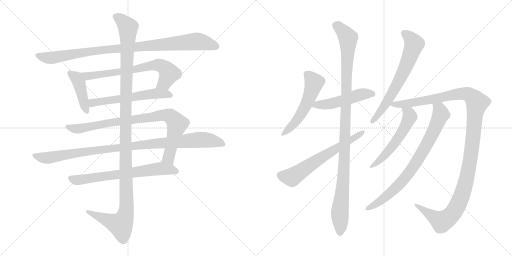
t = 0.00 s
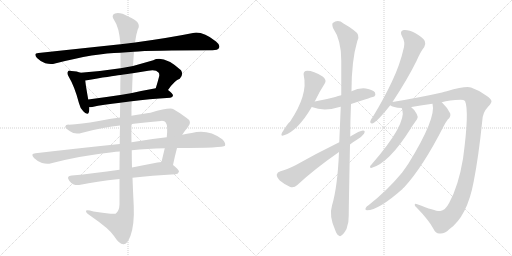
t = 2.85 s
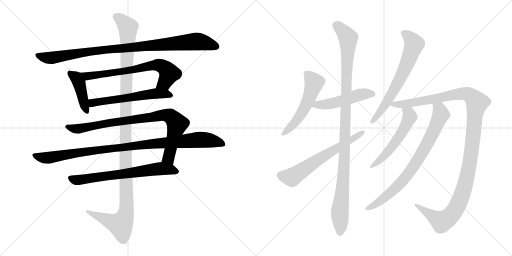
t = 5.69 s
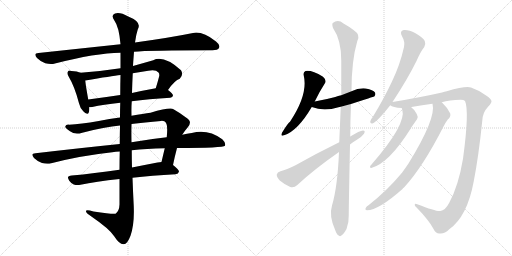
t = 8.54 s
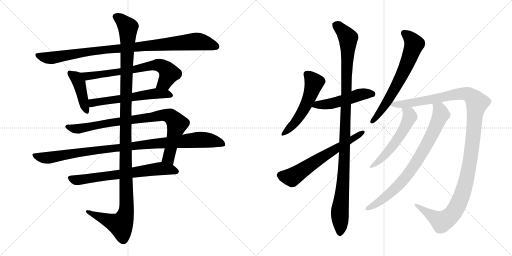
t = 11.38 s
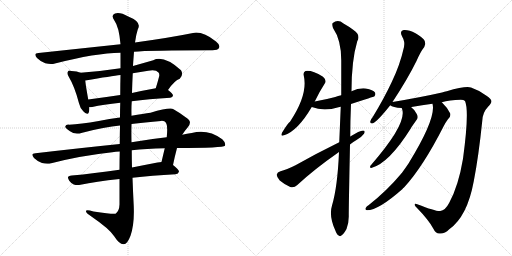
t = 14.23 s

The animated SVG that drew these frames (rendered in a browser with its animation timeline set to each time). Animation: 16 CSS @keyframes rules; one cycle of 14.23 s.

<svg version="1.1" viewBox="0 0 2048 1024" xmlns="http://www.w3.org/2000/svg">
  <g stroke="lightgray" stroke-dasharray="1,1" stroke-width="1" transform="scale(4, 4)">
    <line x1="0" y1="0" x2="256" y2="256"></line>
    <line x1="256" y1="0" x2="0" y2="256"></line>
    <line x1="128" y1="0" x2="128" y2="256"></line>
    <line x1="0" y1="128" x2="256" y2="128"></line>
    <line x1="256" y1="0" x2="512" y2="256"></line>
    <line x1="512" y1="0" x2="256" y2="256"></line>
    <line x1="384" y1="0" x2="384" y2="256"></line>
    <line x1="256" y1="128" x2="512" y2="128"></line>
  </g>
<g transform="scale(1, -1) translate(0, -850)">
   <style type="text/css">
    @keyframes keyframes0 {
      from {
       stroke: black;
       stroke-dashoffset: 977;
       stroke-width: 128;
       }
       76% {
       animation-timing-function: step-end;
       stroke: black;
       stroke-dashoffset: 0;
       stroke-width: 128;
       }
       to {
       stroke: black;
       stroke-width: 1024;
       }
       }
       #make-me-a-hanzi-animation-0 {
         animation: keyframes0 1.045085s both;
         animation-delay: 0.000000s;
         animation-timing-function: linear;
       }
    @keyframes keyframes1 {
      from {
       stroke: black;
       stroke-dashoffset: 426;
       stroke-width: 128;
       }
       58% {
       animation-timing-function: step-end;
       stroke: black;
       stroke-dashoffset: 0;
       stroke-width: 128;
       }
       to {
       stroke: black;
       stroke-width: 1024;
       }
       }
       #make-me-a-hanzi-animation-1 {
         animation: keyframes1 0.596680s both;
         animation-delay: 1.045085s;
         animation-timing-function: linear;
       }
    @keyframes keyframes2 {
      from {
       stroke: black;
       stroke-dashoffset: 697;
       stroke-width: 128;
       }
       69% {
       animation-timing-function: step-end;
       stroke: black;
       stroke-dashoffset: 0;
       stroke-width: 128;
       }
       to {
       stroke: black;
       stroke-width: 1024;
       }
       }
       #make-me-a-hanzi-animation-2 {
         animation: keyframes2 0.817220s both;
         animation-delay: 1.641765s;
         animation-timing-function: linear;
       }
    @keyframes keyframes3 {
      from {
       stroke: black;
       stroke-dashoffset: 582;
       stroke-width: 128;
       }
       65% {
       animation-timing-function: step-end;
       stroke: black;
       stroke-dashoffset: 0;
       stroke-width: 128;
       }
       to {
       stroke: black;
       stroke-width: 1024;
       }
       }
       #make-me-a-hanzi-animation-3 {
         animation: keyframes3 0.723633s both;
         animation-delay: 2.458985s;
         animation-timing-function: linear;
       }
    @keyframes keyframes4 {
      from {
       stroke: black;
       stroke-dashoffset: 878;
       stroke-width: 128;
       }
       74% {
       animation-timing-function: step-end;
       stroke: black;
       stroke-dashoffset: 0;
       stroke-width: 128;
       }
       to {
       stroke: black;
       stroke-width: 1024;
       }
       }
       #make-me-a-hanzi-animation-4 {
         animation: keyframes4 0.964518s both;
         animation-delay: 3.182618s;
         animation-timing-function: linear;
       }
    @keyframes keyframes5 {
      from {
       stroke: black;
       stroke-dashoffset: 1019;
       stroke-width: 128;
       }
       77% {
       animation-timing-function: step-end;
       stroke: black;
       stroke-dashoffset: 0;
       stroke-width: 128;
       }
       to {
       stroke: black;
       stroke-width: 1024;
       }
       }
       #make-me-a-hanzi-animation-5 {
         animation: keyframes5 1.079264s both;
         animation-delay: 4.147136s;
         animation-timing-function: linear;
       }
    @keyframes keyframes6 {
      from {
       stroke: black;
       stroke-dashoffset: 685;
       stroke-width: 128;
       }
       69% {
       animation-timing-function: step-end;
       stroke: black;
       stroke-dashoffset: 0;
       stroke-width: 128;
       }
       to {
       stroke: black;
       stroke-width: 1024;
       }
       }
       #make-me-a-hanzi-animation-6 {
         animation: keyframes6 0.807454s both;
         animation-delay: 5.226400s;
         animation-timing-function: linear;
       }
    @keyframes keyframes7 {
      from {
       stroke: black;
       stroke-dashoffset: 1254;
       stroke-width: 128;
       }
       80% {
       animation-timing-function: step-end;
       stroke: black;
       stroke-dashoffset: 0;
       stroke-width: 128;
       }
       to {
       stroke: black;
       stroke-width: 1024;
       }
       }
       #make-me-a-hanzi-animation-7 {
         animation: keyframes7 1.270508s both;
         animation-delay: 6.033854s;
         animation-timing-function: linear;
       }
    @keyframes keyframes8 {
      from {
       stroke: black;
       stroke-dashoffset: 536;
       stroke-width: 128;
       }
       64% {
       animation-timing-function: step-end;
       stroke: black;
       stroke-dashoffset: 0;
       stroke-width: 128;
       }
       to {
       stroke: black;
       stroke-width: 1024;
       }
       }
       #make-me-a-hanzi-animation-8 {
         animation: keyframes8 0.686198s both;
         animation-delay: 7.304362s;
         animation-timing-function: linear;
       }
    @keyframes keyframes9 {
      from {
       stroke: black;
       stroke-dashoffset: 502;
       stroke-width: 128;
       }
       62% {
       animation-timing-function: step-end;
       stroke: black;
       stroke-dashoffset: 0;
       stroke-width: 128;
       }
       to {
       stroke: black;
       stroke-width: 1024;
       }
       }
       #make-me-a-hanzi-animation-9 {
         animation: keyframes9 0.658529s both;
         animation-delay: 7.990560s;
         animation-timing-function: linear;
       }
    @keyframes keyframes10 {
      from {
       stroke: black;
       stroke-dashoffset: 1107;
       stroke-width: 128;
       }
       78% {
       animation-timing-function: step-end;
       stroke: black;
       stroke-dashoffset: 0;
       stroke-width: 128;
       }
       to {
       stroke: black;
       stroke-width: 1024;
       }
       }
       #make-me-a-hanzi-animation-10 {
         animation: keyframes10 1.150879s both;
         animation-delay: 8.649089s;
         animation-timing-function: linear;
       }
    @keyframes keyframes11 {
      from {
       stroke: black;
       stroke-dashoffset: 638;
       stroke-width: 128;
       }
       67% {
       animation-timing-function: step-end;
       stroke: black;
       stroke-dashoffset: 0;
       stroke-width: 128;
       }
       to {
       stroke: black;
       stroke-width: 1024;
       }
       }
       #make-me-a-hanzi-animation-11 {
         animation: keyframes11 0.769206s both;
         animation-delay: 9.799968s;
         animation-timing-function: linear;
       }
    @keyframes keyframes12 {
      from {
       stroke: black;
       stroke-dashoffset: 667;
       stroke-width: 128;
       }
       68% {
       animation-timing-function: step-end;
       stroke: black;
       stroke-dashoffset: 0;
       stroke-width: 128;
       }
       to {
       stroke: black;
       stroke-width: 1024;
       }
       }
       #make-me-a-hanzi-animation-12 {
         animation: keyframes12 0.792806s both;
         animation-delay: 10.569174s;
         animation-timing-function: linear;
       }
    @keyframes keyframes13 {
      from {
       stroke: black;
       stroke-dashoffset: 1251;
       stroke-width: 128;
       }
       80% {
       animation-timing-function: step-end;
       stroke: black;
       stroke-dashoffset: 0;
       stroke-width: 128;
       }
       to {
       stroke: black;
       stroke-width: 1024;
       }
       }
       #make-me-a-hanzi-animation-13 {
         animation: keyframes13 1.268066s both;
         animation-delay: 11.361980s;
         animation-timing-function: linear;
       }
    @keyframes keyframes14 {
      from {
       stroke: black;
       stroke-dashoffset: 554;
       stroke-width: 128;
       }
       64% {
       animation-timing-function: step-end;
       stroke: black;
       stroke-dashoffset: 0;
       stroke-width: 128;
       }
       to {
       stroke: black;
       stroke-width: 1024;
       }
       }
       #make-me-a-hanzi-animation-14 {
         animation: keyframes14 0.700846s both;
         animation-delay: 12.630046s;
         animation-timing-function: linear;
       }
    @keyframes keyframes15 {
      from {
       stroke: black;
       stroke-dashoffset: 792;
       stroke-width: 128;
       }
       72% {
       animation-timing-function: step-end;
       stroke: black;
       stroke-dashoffset: 0;
       stroke-width: 128;
       }
       to {
       stroke: black;
       stroke-width: 1024;
       }
       }
       #make-me-a-hanzi-animation-15 {
         animation: keyframes15 0.894531s both;
         animation-delay: 13.330892s;
         animation-timing-function: linear;
       }
</style>
<path d="M 536.0 643.5 Q 596.0 649.5 850.0 649.5 Q 871.0 649.5 876.0 658.5 Q 882.0 670.5 864.0 684.5 Q 810.0 726.5 772.0 718.5 Q 684.0 700.5 540.0 680.5 L 482.0 673.5 Q 331.0 657.5 154.0 638.5 Q 132.0 637.5 148.0 618.5 Q 163.0 603.5 181.0 597.5 Q 203.0 591.5 220.0 596.5 Q 382.0 638.5 482.0 639.5 L 536.0 643.5 Z" fill="lightgray"></path> 
<path d="M 322.0 559.5 Q 309.0 565.5 286.0 566.5 Q 274.0 569.5 272.0 564.5 Q 266.0 557.5 275.0 543.5 Q 299.0 503.5 316.0 437.5 Q 320.0 418.5 333.0 405.5 Q 351.0 386.5 355.0 400.5 Q 358.0 409.5 357.0 421.5 L 353.0 452.5 Q 343.0 507.5 341.0 528.5 C 338.0 553.5 338.0 553.5 322.0 559.5 Z" fill="lightgray"></path> 
<path d="M 672.0 490.5 Q 699.0 529.5 719.0 535.5 Q 735.0 551.5 724.0 569.5 Q 655.0 630.5 613.0 609.5 Q 571.0 597.5 532.0 586.5 L 482.0 577.5 Q 404.0 565.5 322.0 559.5 C 292.0 557.5 311.0 523.5 341.0 528.5 Q 447.0 546.5 482.0 550.5 L 531.0 557.5 Q 562.0 563.5 593.0 567.5 Q 623.0 573.5 634.0 560.5 Q 638.0 556.5 637.0 546.5 Q 630.0 519.5 623.0 497.5 C 614.0 468.5 654.0 466.5 672.0 490.5 Z" fill="lightgray"></path> 
<path d="M 527.0 445.5 Q 593.0 454.5 681.0 459.5 Q 691.0 460.5 692.0 468.5 Q 692.0 475.5 672.0 490.5 C 656.0 503.5 653.0 502.5 623.0 497.5 Q 572.0 488.5 528.0 478.5 L 481.0 470.5 Q 414.0 460.5 353.0 452.5 C 323.0 448.5 327.0 419.5 357.0 421.5 Q 361.0 421.5 369.0 422.5 Q 412.0 432.5 481.0 439.5 L 527.0 445.5 Z" fill="lightgray"></path> 
<path d="M 692.0 190.5 Q 699.0 224.5 708.0 258.5 L 729.0 311.5 Q 739.0 327.5 752.0 342.5 Q 771.0 364.5 744.0 380.5 Q 719.0 399.5 694.0 413.5 Q 681.0 422.5 602.0 399.5 Q 575.0 396.5 526.0 387.5 L 480.0 380.5 Q 438.0 376.5 395.0 366.5 Q 322.0 353.5 276.0 351.5 Q 263.0 352.5 261.0 344.5 Q 260.0 337.5 280.0 325.5 Q 299.0 310.5 329.0 319.5 Q 420.0 343.5 480.0 348.5 L 526.0 354.5 Q 578.0 361.5 644.0 366.5 Q 659.0 367.5 663.0 360.5 Q 672.0 348.5 667.0 301.5 L 659.0 257.5 Q 653.0 232.5 646.0 202.5 C 639.0 173.5 686.0 161.5 692.0 190.5 Z" fill="lightgray"></path> 
<path d="M 479.0 274.5 Q 322.0 258.5 142.0 237.5 Q 120.0 236.5 136.0 218.5 Q 149.0 205.5 168.0 198.5 Q 189.0 192.5 205.0 197.5 Q 320.0 227.5 449.0 241.5 Q 462.0 244.5 479.0 244.5 L 527.0 249.5 Q 585.0 256.5 659.0 257.5 L 708.0 258.5 Q 894.0 258.5 900.0 267.5 Q 904.0 279.5 889.0 293.5 Q 832.0 335.5 767.0 318.5 Q 748.0 315.5 729.0 311.5 L 667.0 301.5 Q 601.0 294.5 526.0 281.5 L 479.0 274.5 Z" fill="lightgray"></path> 
<path d="M 478.0 171.5 Q 375.0 156.5 287.0 148.5 Q 263.0 147.5 277.0 127.5 Q 284.0 117.5 295.0 112.5 Q 308.0 108.5 322.0 111.5 Q 382.0 124.5 478.0 134.5 L 530.0 139.5 Q 606.0 148.5 702.0 153.5 Q 714.0 154.5 716.0 164.5 Q 716.0 171.5 692.0 190.5 C 674.0 205.5 674.0 205.5 646.0 202.5 Q 639.0 202.5 630.0 200.5 Q 578.0 190.5 528.0 180.5 L 478.0 171.5 Z" fill="lightgray"></path> 
<path d="M 480.0 348.5 Q 479.0 314.5 479.0 274.5 L 479.0 244.5 Q 478.0 210.5 478.0 171.5 L 478.0 134.5 Q 478.0 86.5 478.0 32.5 Q 477.0 5.5 462.0 -4.5 Q 456.0 -8.5 374.0 4.5 Q 341.0 14.5 344.0 4.5 Q 345.0 -2.5 367.0 -16.5 Q 437.0 -64.5 456.0 -93.5 Q 478.0 -127.5 494.0 -126.5 Q 509.0 -127.5 522.0 -92.5 Q 538.0 -47.5 535.0 25.5 Q 532.0 82.5 530.0 139.5 L 528.0 180.5 Q 527.0 214.5 527.0 249.5 L 526.0 281.5 Q 525.0 318.5 526.0 354.5 L 526.0 387.5 Q 525.0 417.5 527.0 445.5 L 528.0 478.5 Q 529.0 518.5 531.0 557.5 L 532.0 586.5 Q 532.0 590.5 536.0 643.5 L 540.0 680.5 Q 544.0 711.5 551.0 732.5 Q 569.0 762.5 513.0 784.5 Q 479.0 803.5 460.0 796.5 Q 442.0 789.5 458.0 767.5 Q 476.0 743.5 482.0 673.5 L 482.0 639.5 Q 482.0 614.5 482.0 577.5 L 482.0 550.5 Q 481.0 516.5 481.0 470.5 L 481.0 439.5 Q 480.0 411.5 480.0 380.5 L 480.0 348.5 Z" fill="lightgray"></path> 
<path d="M 1259.0 444.0 Q 1278.0 484.0 1299.0 516.0 Q 1308.0 529.0 1292.0 543.0 Q 1246.0 571.0 1222.0 566.0 Q 1212.0 562.0 1215.0 548.0 Q 1233.0 472.0 1160.0 363.0 Q 1153.0 360.0 1128.0 319.0 Q 1121.0 303.0 1136.0 309.0 Q 1190.0 325.0 1247.0 422.0 L 1259.0 444.0 Z" fill="lightgray"></path> 
<path d="M 1404.0 434.0 Q 1495.0 464.0 1497.0 464.0 Q 1504.0 471.0 1500.0 480.0 Q 1493.0 490.0 1463.0 496.0 Q 1435.0 499.0 1406.0 485.0 L 1365.0 469.0 Q 1352.0 466.0 1341.0 462.0 Q 1304.0 452.0 1259.0 444.0 C 1229.0 439.0 1219.0 432.0 1247.0 422.0 Q 1295.0 403.0 1354.0 421.0 Q 1358.0 422.0 1363.0 423.0 L 1404.0 434.0 Z" fill="lightgray"></path> 
<path d="M 1356.0 242.0 Q 1350.0 101.0 1328.0 28.0 Q 1315.0 -14.0 1341.0 -71.0 Q 1347.0 -89.0 1355.0 -92.0 Q 1361.0 -98.0 1368.0 -90.0 Q 1375.0 -86.0 1386.0 -66.0 Q 1396.0 -41.0 1395.0 -11.0 Q 1395.0 26.0 1400.0 272.0 L 1401.0 304.0 Q 1401.0 365.0 1404.0 434.0 L 1406.0 485.0 Q 1406.0 608.0 1429.0 685.0 Q 1444.0 710.0 1414.0 730.0 Q 1399.0 742.0 1374.0 756.0 Q 1352.0 774.0 1331.0 758.0 Q 1327.0 754.0 1332.0 738.0 Q 1365.0 690.0 1365.0 609.0 Q 1365.0 540.0 1365.0 469.0 L 1363.0 423.0 Q 1360.0 354.0 1357.0 281.0 L 1356.0 242.0 Z" fill="lightgray"></path> 
<path d="M 1357.0 281.0 Q 1263.0 235.0 1182.0 189.0 Q 1146.0 171.0 1122.0 165.0 Q 1109.0 161.0 1107.0 152.0 Q 1106.0 142.0 1119.0 128.0 Q 1138.0 112.0 1161.0 102.0 Q 1177.0 98.0 1188.0 109.0 Q 1257.0 173.0 1356.0 242.0 L 1400.0 272.0 Q 1412.0 282.0 1426.0 290.0 Q 1445.0 300.0 1456.0 315.0 Q 1463.0 328.0 1452.0 328.0 Q 1439.0 328.0 1401.0 304.0 L 1357.0 281.0 Z" fill="lightgray"></path> 
<path d="M 1570.0 442.0 Q 1630.0 533.0 1666.0 606.0 Q 1682.0 643.0 1697.0 662.0 Q 1704.0 674.0 1699.0 686.0 Q 1693.0 699.0 1662.0 717.0 Q 1634.0 732.0 1615.0 730.0 Q 1597.0 726.0 1608.0 705.0 Q 1621.0 683.0 1616.0 662.0 Q 1600.0 590.0 1567.0 522.0 Q 1536.0 456.0 1491.0 382.0 Q 1482.0 372.0 1481.0 364.0 Q 1480.0 354.0 1492.0 357.0 Q 1511.0 366.0 1561.0 429.0 L 1570.0 442.0 Z" fill="lightgray"></path> 
<path d="M 1767.0 441.0 Q 1797.0 450.0 1843.0 451.0 Q 1855.0 451.0 1860.0 446.0 Q 1878.0 406.0 1852.0 215.0 Q 1834.0 107.0 1797.0 39.0 Q 1781.0 8.0 1761.0 6.0 Q 1746.0 3.0 1669.0 33.0 Q 1659.0 37.0 1659.0 31.0 Q 1658.0 27.0 1669.0 17.0 Q 1714.0 -29.0 1733.0 -64.0 Q 1743.0 -85.0 1758.0 -84.0 Q 1777.0 -87.0 1797.0 -67.0 Q 1869.0 -16.0 1895.0 125.0 Q 1914.0 221.0 1929.0 366.0 Q 1930.0 400.0 1953.0 424.0 Q 1966.0 437.0 1966.0 445.0 Q 1965.0 454.0 1946.0 467.0 Q 1919.0 488.0 1884.0 500.0 Q 1863.0 507.0 1787.0 485.0 Q 1778.0 484.0 1768.0 480.0 Q 1684.0 461.0 1570.0 442.0 C 1540.0 437.0 1538.0 437.0 1561.0 429.0 Q 1570.0 420.0 1607.0 418.0 L 1645.0 421.0 Q 1645.0 422.0 1646.0 422.0 Q 1689.0 429.0 1730.0 435.0 L 1767.0 441.0 Z" fill="lightgray"></path> 
<path d="M 1607.0 418.0 Q 1607.0 417.0 1609.0 412.0 Q 1627.0 354.0 1486.0 192.0 Q 1480.0 188.0 1480.0 182.0 Q 1480.0 178.0 1485.0 178.0 Q 1555.0 196.0 1643.0 336.0 Q 1646.0 342.0 1668.0 373.0 Q 1674.0 382.0 1667.0 394.0 Q 1657.0 413.0 1645.0 421.0 C 1622.0 440.0 1598.0 447.0 1607.0 418.0 Z" fill="lightgray"></path> 
<path d="M 1730.0 435.0 Q 1746.0 378.0 1634.0 196.0 Q 1621.0 177.0 1608.0 159.0 Q 1548.0 87.0 1474.0 29.0 Q 1467.0 25.0 1464.0 20.0 Q 1458.0 10.0 1468.0 9.0 Q 1514.0 9.0 1610.0 94.0 Q 1611.0 98.0 1616.0 100.0 Q 1691.0 181.0 1774.0 344.0 Q 1780.0 357.0 1791.0 372.0 Q 1804.0 382.0 1801.0 396.0 Q 1792.0 417.0 1769.0 439.0 Q 1768.0 440.0 1767.0 441.0 C 1746.0 462.0 1727.0 465.0 1730.0 435.0 Z" fill="lightgray"></path> 
      <clipPath id="make-me-a-hanzi-clip-0">
      <path d="M 536.0 643.5 Q 596.0 649.5 850.0 649.5 Q 871.0 649.5 876.0 658.5 Q 882.0 670.5 864.0 684.5 Q 810.0 726.5 772.0 718.5 Q 684.0 700.5 540.0 680.5 L 482.0 673.5 Q 331.0 657.5 154.0 638.5 Q 132.0 637.5 148.0 618.5 Q 163.0 603.5 181.0 597.5 Q 203.0 591.5 220.0 596.5 Q 382.0 638.5 482.0 639.5 L 536.0 643.5 Z" fill="lightgray"></path>
      </clipPath>
      <path clip-path="url(#make-me-a-hanzi-clip-0)" d="M 151.0 628.5 L 202.0 618.5 L 403.0 650.5 L 782.0 684.5 L 828.0 677.5 L 864.0 664.5 " fill="none" id="make-me-a-hanzi-animation-0" stroke-dasharray="849 1698" stroke-linecap="round"></path>

      <clipPath id="make-me-a-hanzi-clip-1">
      <path d="M 322.0 559.5 Q 309.0 565.5 286.0 566.5 Q 274.0 569.5 272.0 564.5 Q 266.0 557.5 275.0 543.5 Q 299.0 503.5 316.0 437.5 Q 320.0 418.5 333.0 405.5 Q 351.0 386.5 355.0 400.5 Q 358.0 409.5 357.0 421.5 L 353.0 452.5 Q 343.0 507.5 341.0 528.5 C 338.0 553.5 338.0 553.5 322.0 559.5 Z" fill="lightgray"></path>
      </clipPath>
      <path clip-path="url(#make-me-a-hanzi-clip-1)" d="M 280.0 557.5 L 306.0 538.5 L 316.0 520.5 L 345.0 406.5 " fill="none" id="make-me-a-hanzi-animation-1" stroke-dasharray="298 596" stroke-linecap="round"></path>

      <clipPath id="make-me-a-hanzi-clip-2">
      <path d="M 672.0 490.5 Q 699.0 529.5 719.0 535.5 Q 735.0 551.5 724.0 569.5 Q 655.0 630.5 613.0 609.5 Q 571.0 597.5 532.0 586.5 L 482.0 577.5 Q 404.0 565.5 322.0 559.5 C 292.0 557.5 311.0 523.5 341.0 528.5 Q 447.0 546.5 482.0 550.5 L 531.0 557.5 Q 562.0 563.5 593.0 567.5 Q 623.0 573.5 634.0 560.5 Q 638.0 556.5 637.0 546.5 Q 630.0 519.5 623.0 497.5 C 614.0 468.5 654.0 466.5 672.0 490.5 Z" fill="lightgray"></path>
      </clipPath>
      <path clip-path="url(#make-me-a-hanzi-clip-2)" d="M 330.0 557.5 L 351.0 544.5 L 633.0 590.5 L 657.0 580.5 L 676.0 557.5 L 657.0 519.5 L 630.0 501.5 " fill="none" id="make-me-a-hanzi-animation-2" stroke-dasharray="569 1138" stroke-linecap="round"></path>

      <clipPath id="make-me-a-hanzi-clip-3">
      <path d="M 527.0 445.5 Q 593.0 454.5 681.0 459.5 Q 691.0 460.5 692.0 468.5 Q 692.0 475.5 672.0 490.5 C 656.0 503.5 653.0 502.5 623.0 497.5 Q 572.0 488.5 528.0 478.5 L 481.0 470.5 Q 414.0 460.5 353.0 452.5 C 323.0 448.5 327.0 419.5 357.0 421.5 Q 361.0 421.5 369.0 422.5 Q 412.0 432.5 481.0 439.5 L 527.0 445.5 Z" fill="lightgray"></path>
      </clipPath>
      <path clip-path="url(#make-me-a-hanzi-clip-3)" d="M 361.0 445.5 L 371.0 438.5 L 619.0 476.5 L 682.0 469.5 " fill="none" id="make-me-a-hanzi-animation-3" stroke-dasharray="454 908" stroke-linecap="round"></path>

      <clipPath id="make-me-a-hanzi-clip-4">
      <path d="M 692.0 190.5 Q 699.0 224.5 708.0 258.5 L 729.0 311.5 Q 739.0 327.5 752.0 342.5 Q 771.0 364.5 744.0 380.5 Q 719.0 399.5 694.0 413.5 Q 681.0 422.5 602.0 399.5 Q 575.0 396.5 526.0 387.5 L 480.0 380.5 Q 438.0 376.5 395.0 366.5 Q 322.0 353.5 276.0 351.5 Q 263.0 352.5 261.0 344.5 Q 260.0 337.5 280.0 325.5 Q 299.0 310.5 329.0 319.5 Q 420.0 343.5 480.0 348.5 L 526.0 354.5 Q 578.0 361.5 644.0 366.5 Q 659.0 367.5 663.0 360.5 Q 672.0 348.5 667.0 301.5 L 659.0 257.5 Q 653.0 232.5 646.0 202.5 C 639.0 173.5 686.0 161.5 692.0 190.5 Z" fill="lightgray"></path>
      </clipPath>
      <path clip-path="url(#make-me-a-hanzi-clip-4)" d="M 268.0 343.5 L 318.0 335.5 L 419.0 356.5 L 642.0 389.5 L 681.0 385.5 L 708.0 351.5 L 674.0 219.5 L 686.0 198.5 " fill="none" id="make-me-a-hanzi-animation-4" stroke-dasharray="750 1500" stroke-linecap="round"></path>

      <clipPath id="make-me-a-hanzi-clip-5">
      <path d="M 479.0 274.5 Q 322.0 258.5 142.0 237.5 Q 120.0 236.5 136.0 218.5 Q 149.0 205.5 168.0 198.5 Q 189.0 192.5 205.0 197.5 Q 320.0 227.5 449.0 241.5 Q 462.0 244.5 479.0 244.5 L 527.0 249.5 Q 585.0 256.5 659.0 257.5 L 708.0 258.5 Q 894.0 258.5 900.0 267.5 Q 904.0 279.5 889.0 293.5 Q 832.0 335.5 767.0 318.5 Q 748.0 315.5 729.0 311.5 L 667.0 301.5 Q 601.0 294.5 526.0 281.5 L 479.0 274.5 Z" fill="lightgray"></path>
      </clipPath>
      <path clip-path="url(#make-me-a-hanzi-clip-5)" d="M 139.0 228.5 L 195.0 219.5 L 371.0 248.5 L 781.0 290.5 L 830.0 290.5 L 895.0 273.5 " fill="none" id="make-me-a-hanzi-animation-5" stroke-dasharray="891 1782" stroke-linecap="round"></path>

      <clipPath id="make-me-a-hanzi-clip-6">
      <path d="M 478.0 171.5 Q 375.0 156.5 287.0 148.5 Q 263.0 147.5 277.0 127.5 Q 284.0 117.5 295.0 112.5 Q 308.0 108.5 322.0 111.5 Q 382.0 124.5 478.0 134.5 L 530.0 139.5 Q 606.0 148.5 702.0 153.5 Q 714.0 154.5 716.0 164.5 Q 716.0 171.5 692.0 190.5 C 674.0 205.5 674.0 205.5 646.0 202.5 Q 639.0 202.5 630.0 200.5 Q 578.0 190.5 528.0 180.5 L 478.0 171.5 Z" fill="lightgray"></path>
      </clipPath>
      <path clip-path="url(#make-me-a-hanzi-clip-6)" d="M 283.0 137.5 L 313.0 130.5 L 644.0 176.5 L 707.0 164.5 " fill="none" id="make-me-a-hanzi-animation-6" stroke-dasharray="557 1114" stroke-linecap="round"></path>

      <clipPath id="make-me-a-hanzi-clip-7">
      <path d="M 480.0 348.5 Q 479.0 314.5 479.0 274.5 L 479.0 244.5 Q 478.0 210.5 478.0 171.5 L 478.0 134.5 Q 478.0 86.5 478.0 32.5 Q 477.0 5.5 462.0 -4.5 Q 456.0 -8.5 374.0 4.5 Q 341.0 14.5 344.0 4.5 Q 345.0 -2.5 367.0 -16.5 Q 437.0 -64.5 456.0 -93.5 Q 478.0 -127.5 494.0 -126.5 Q 509.0 -127.5 522.0 -92.5 Q 538.0 -47.5 535.0 25.5 Q 532.0 82.5 530.0 139.5 L 528.0 180.5 Q 527.0 214.5 527.0 249.5 L 526.0 281.5 Q 525.0 318.5 526.0 354.5 L 526.0 387.5 Q 525.0 417.5 527.0 445.5 L 528.0 478.5 Q 529.0 518.5 531.0 557.5 L 532.0 586.5 Q 532.0 590.5 536.0 643.5 L 540.0 680.5 Q 544.0 711.5 551.0 732.5 Q 569.0 762.5 513.0 784.5 Q 479.0 803.5 460.0 796.5 Q 442.0 789.5 458.0 767.5 Q 476.0 743.5 482.0 673.5 L 482.0 639.5 Q 482.0 614.5 482.0 577.5 L 482.0 550.5 Q 481.0 516.5 481.0 470.5 L 481.0 439.5 Q 480.0 411.5 480.0 380.5 L 480.0 348.5 Z" fill="lightgray"></path>
      </clipPath>
      <path clip-path="url(#make-me-a-hanzi-clip-7)" d="M 466.0 781.5 L 483.0 773.5 L 512.0 738.5 L 502.0 417.5 L 506.0 15.5 L 500.0 -15.5 L 483.0 -48.5 L 351.0 2.5 " fill="none" id="make-me-a-hanzi-animation-7" stroke-dasharray="1126 2252" stroke-linecap="round"></path>

      <clipPath id="make-me-a-hanzi-clip-8">
      <path d="M 1259.0 444.0 Q 1278.0 484.0 1299.0 516.0 Q 1308.0 529.0 1292.0 543.0 Q 1246.0 571.0 1222.0 566.0 Q 1212.0 562.0 1215.0 548.0 Q 1233.0 472.0 1160.0 363.0 Q 1153.0 360.0 1128.0 319.0 Q 1121.0 303.0 1136.0 309.0 Q 1190.0 325.0 1247.0 422.0 L 1259.0 444.0 Z" fill="lightgray"></path>
      </clipPath>
      <path clip-path="url(#make-me-a-hanzi-clip-8)" d="M 1228.0 553.0 L 1256.0 518.0 L 1234.0 451.0 L 1174.0 352.0 L 1138.0 319.0 " fill="none" id="make-me-a-hanzi-animation-8" stroke-dasharray="408 816" stroke-linecap="round"></path>

      <clipPath id="make-me-a-hanzi-clip-9">
      <path d="M 1404.0 434.0 Q 1495.0 464.0 1497.0 464.0 Q 1504.0 471.0 1500.0 480.0 Q 1493.0 490.0 1463.0 496.0 Q 1435.0 499.0 1406.0 485.0 L 1365.0 469.0 Q 1352.0 466.0 1341.0 462.0 Q 1304.0 452.0 1259.0 444.0 C 1229.0 439.0 1219.0 432.0 1247.0 422.0 Q 1295.0 403.0 1354.0 421.0 Q 1358.0 422.0 1363.0 423.0 L 1404.0 434.0 Z" fill="lightgray"></path>
      </clipPath>
      <path clip-path="url(#make-me-a-hanzi-clip-9)" d="M 1256.0 424.0 L 1269.0 431.0 L 1340.0 439.0 L 1455.0 475.0 L 1494.0 471.0 " fill="none" id="make-me-a-hanzi-animation-9" stroke-dasharray="374 748" stroke-linecap="round"></path>

      <clipPath id="make-me-a-hanzi-clip-10">
      <path d="M 1356.0 242.0 Q 1350.0 101.0 1328.0 28.0 Q 1315.0 -14.0 1341.0 -71.0 Q 1347.0 -89.0 1355.0 -92.0 Q 1361.0 -98.0 1368.0 -90.0 Q 1375.0 -86.0 1386.0 -66.0 Q 1396.0 -41.0 1395.0 -11.0 Q 1395.0 26.0 1400.0 272.0 L 1401.0 304.0 Q 1401.0 365.0 1404.0 434.0 L 1406.0 485.0 Q 1406.0 608.0 1429.0 685.0 Q 1444.0 710.0 1414.0 730.0 Q 1399.0 742.0 1374.0 756.0 Q 1352.0 774.0 1331.0 758.0 Q 1327.0 754.0 1332.0 738.0 Q 1365.0 690.0 1365.0 609.0 Q 1365.0 540.0 1365.0 469.0 L 1363.0 423.0 Q 1360.0 354.0 1357.0 281.0 L 1356.0 242.0 Z" fill="lightgray"></path>
      </clipPath>
      <path clip-path="url(#make-me-a-hanzi-clip-10)" d="M 1343.0 751.0 L 1369.0 729.0 L 1392.0 698.0 L 1378.0 208.0 L 1359.0 -3.0 L 1360.0 -79.0 " fill="none" id="make-me-a-hanzi-animation-10" stroke-dasharray="979 1958" stroke-linecap="round"></path>

      <clipPath id="make-me-a-hanzi-clip-11">
      <path d="M 1357.0 281.0 Q 1263.0 235.0 1182.0 189.0 Q 1146.0 171.0 1122.0 165.0 Q 1109.0 161.0 1107.0 152.0 Q 1106.0 142.0 1119.0 128.0 Q 1138.0 112.0 1161.0 102.0 Q 1177.0 98.0 1188.0 109.0 Q 1257.0 173.0 1356.0 242.0 L 1400.0 272.0 Q 1412.0 282.0 1426.0 290.0 Q 1445.0 300.0 1456.0 315.0 Q 1463.0 328.0 1452.0 328.0 Q 1439.0 328.0 1401.0 304.0 L 1357.0 281.0 Z" fill="lightgray"></path>
      </clipPath>
      <path clip-path="url(#make-me-a-hanzi-clip-11)" d="M 1120.0 149.0 L 1167.0 141.0 L 1449.0 320.0 " fill="none" id="make-me-a-hanzi-animation-11" stroke-dasharray="510 1020" stroke-linecap="round"></path>

      <clipPath id="make-me-a-hanzi-clip-12">
      <path d="M 1570.0 442.0 Q 1630.0 533.0 1666.0 606.0 Q 1682.0 643.0 1697.0 662.0 Q 1704.0 674.0 1699.0 686.0 Q 1693.0 699.0 1662.0 717.0 Q 1634.0 732.0 1615.0 730.0 Q 1597.0 726.0 1608.0 705.0 Q 1621.0 683.0 1616.0 662.0 Q 1600.0 590.0 1567.0 522.0 Q 1536.0 456.0 1491.0 382.0 Q 1482.0 372.0 1481.0 364.0 Q 1480.0 354.0 1492.0 357.0 Q 1511.0 366.0 1561.0 429.0 L 1570.0 442.0 Z" fill="lightgray"></path>
      </clipPath>
      <path clip-path="url(#make-me-a-hanzi-clip-12)" d="M 1617.0 716.0 L 1635.0 704.0 L 1657.0 674.0 L 1646.0 641.0 L 1568.0 475.0 L 1530.0 414.0 L 1490.0 366.0 " fill="none" id="make-me-a-hanzi-animation-12" stroke-dasharray="539 1078" stroke-linecap="round"></path>

      <clipPath id="make-me-a-hanzi-clip-13">
      <path d="M 1767.0 441.0 Q 1797.0 450.0 1843.0 451.0 Q 1855.0 451.0 1860.0 446.0 Q 1878.0 406.0 1852.0 215.0 Q 1834.0 107.0 1797.0 39.0 Q 1781.0 8.0 1761.0 6.0 Q 1746.0 3.0 1669.0 33.0 Q 1659.0 37.0 1659.0 31.0 Q 1658.0 27.0 1669.0 17.0 Q 1714.0 -29.0 1733.0 -64.0 Q 1743.0 -85.0 1758.0 -84.0 Q 1777.0 -87.0 1797.0 -67.0 Q 1869.0 -16.0 1895.0 125.0 Q 1914.0 221.0 1929.0 366.0 Q 1930.0 400.0 1953.0 424.0 Q 1966.0 437.0 1966.0 445.0 Q 1965.0 454.0 1946.0 467.0 Q 1919.0 488.0 1884.0 500.0 Q 1863.0 507.0 1787.0 485.0 Q 1778.0 484.0 1768.0 480.0 Q 1684.0 461.0 1570.0 442.0 C 1540.0 437.0 1538.0 437.0 1561.0 429.0 Q 1570.0 420.0 1607.0 418.0 L 1645.0 421.0 Q 1645.0 422.0 1646.0 422.0 Q 1689.0 429.0 1730.0 435.0 L 1767.0 441.0 Z" fill="lightgray"></path>
      </clipPath>
      <path clip-path="url(#make-me-a-hanzi-clip-13)" d="M 1569.0 433.0 L 1651.0 439.0 L 1839.0 475.0 L 1875.0 472.0 L 1908.0 439.0 L 1882.0 215.0 L 1864.0 121.0 L 1842.0 55.0 L 1817.0 5.0 L 1803.0 -13.0 L 1767.0 -37.0 L 1682.0 17.0 L 1680.0 25.0 L 1664.0 30.0 " fill="none" id="make-me-a-hanzi-animation-13" stroke-dasharray="1123 2246" stroke-linecap="round"></path>

      <clipPath id="make-me-a-hanzi-clip-14">
      <path d="M 1607.0 418.0 Q 1607.0 417.0 1609.0 412.0 Q 1627.0 354.0 1486.0 192.0 Q 1480.0 188.0 1480.0 182.0 Q 1480.0 178.0 1485.0 178.0 Q 1555.0 196.0 1643.0 336.0 Q 1646.0 342.0 1668.0 373.0 Q 1674.0 382.0 1667.0 394.0 Q 1657.0 413.0 1645.0 421.0 C 1622.0 440.0 1598.0 447.0 1607.0 418.0 Z" fill="lightgray"></path>
      </clipPath>
      <path clip-path="url(#make-me-a-hanzi-clip-14)" d="M 1613.0 417.0 L 1637.0 394.0 L 1639.0 380.0 L 1608.0 319.0 L 1533.0 222.0 L 1486.0 185.0 " fill="none" id="make-me-a-hanzi-animation-14" stroke-dasharray="426 852" stroke-linecap="round"></path>

      <clipPath id="make-me-a-hanzi-clip-15">
      <path d="M 1730.0 435.0 Q 1746.0 378.0 1634.0 196.0 Q 1621.0 177.0 1608.0 159.0 Q 1548.0 87.0 1474.0 29.0 Q 1467.0 25.0 1464.0 20.0 Q 1458.0 10.0 1468.0 9.0 Q 1514.0 9.0 1610.0 94.0 Q 1611.0 98.0 1616.0 100.0 Q 1691.0 181.0 1774.0 344.0 Q 1780.0 357.0 1791.0 372.0 Q 1804.0 382.0 1801.0 396.0 Q 1792.0 417.0 1769.0 439.0 Q 1768.0 440.0 1767.0 441.0 C 1746.0 462.0 1727.0 465.0 1730.0 435.0 Z" fill="lightgray"></path>
      </clipPath>
      <path clip-path="url(#make-me-a-hanzi-clip-15)" d="M 1737.0 433.0 L 1758.0 413.0 L 1764.0 393.0 L 1722.0 299.0 L 1666.0 202.0 L 1627.0 146.0 L 1573.0 87.0 L 1508.0 36.0 L 1472.0 17.0 " fill="none" id="make-me-a-hanzi-animation-15" stroke-dasharray="664 1328" stroke-linecap="round"></path>

</g>
</svg>
